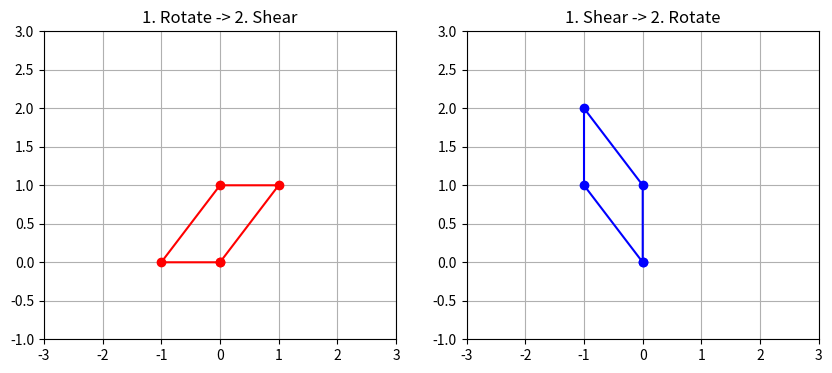

Here is the Python script that generated this plot:
import numpy as np
import matplotlib.pyplot as plt

# Matrices
Rot90 = np.array([[0, -1], [1, 0]])
Shear = np.array([[1, 1], [0, 1]])

# Square
sq = np.array([[0, 1, 1, 0, 0], [0, 0, 1, 1, 0]])

# 1. Rotate THEN Shear (Shear * Rot * sq)
rot_first = np.dot(Rot90, sq)
rot_then_shear = np.dot(Shear, rot_first)

# 2. Shear THEN Rotate (Rot * Shear * sq)
shear_first = np.dot(Shear, sq)
shear_then_rot = np.dot(Rot90, shear_first)

fig, (ax1, ax2) = plt.subplots(1, 2, figsize=(10, 4))
ax1.plot(rot_then_shear[0], rot_then_shear[1], 'r-o')
ax1.set_title("1. Rotate -> 2. Shear")
ax1.grid(True); ax1.set_xlim(-3, 3); ax1.set_ylim(-1, 3)

ax2.plot(shear_then_rot[0], shear_then_rot[1], 'b-o')
ax2.set_title("1. Shear -> 2. Rotate")
ax2.grid(True); ax2.set_xlim(-3, 3); ax2.set_ylim(-1, 3)
plt.show()

print("Notice the shapes end up in completely different locations and orientations!")
